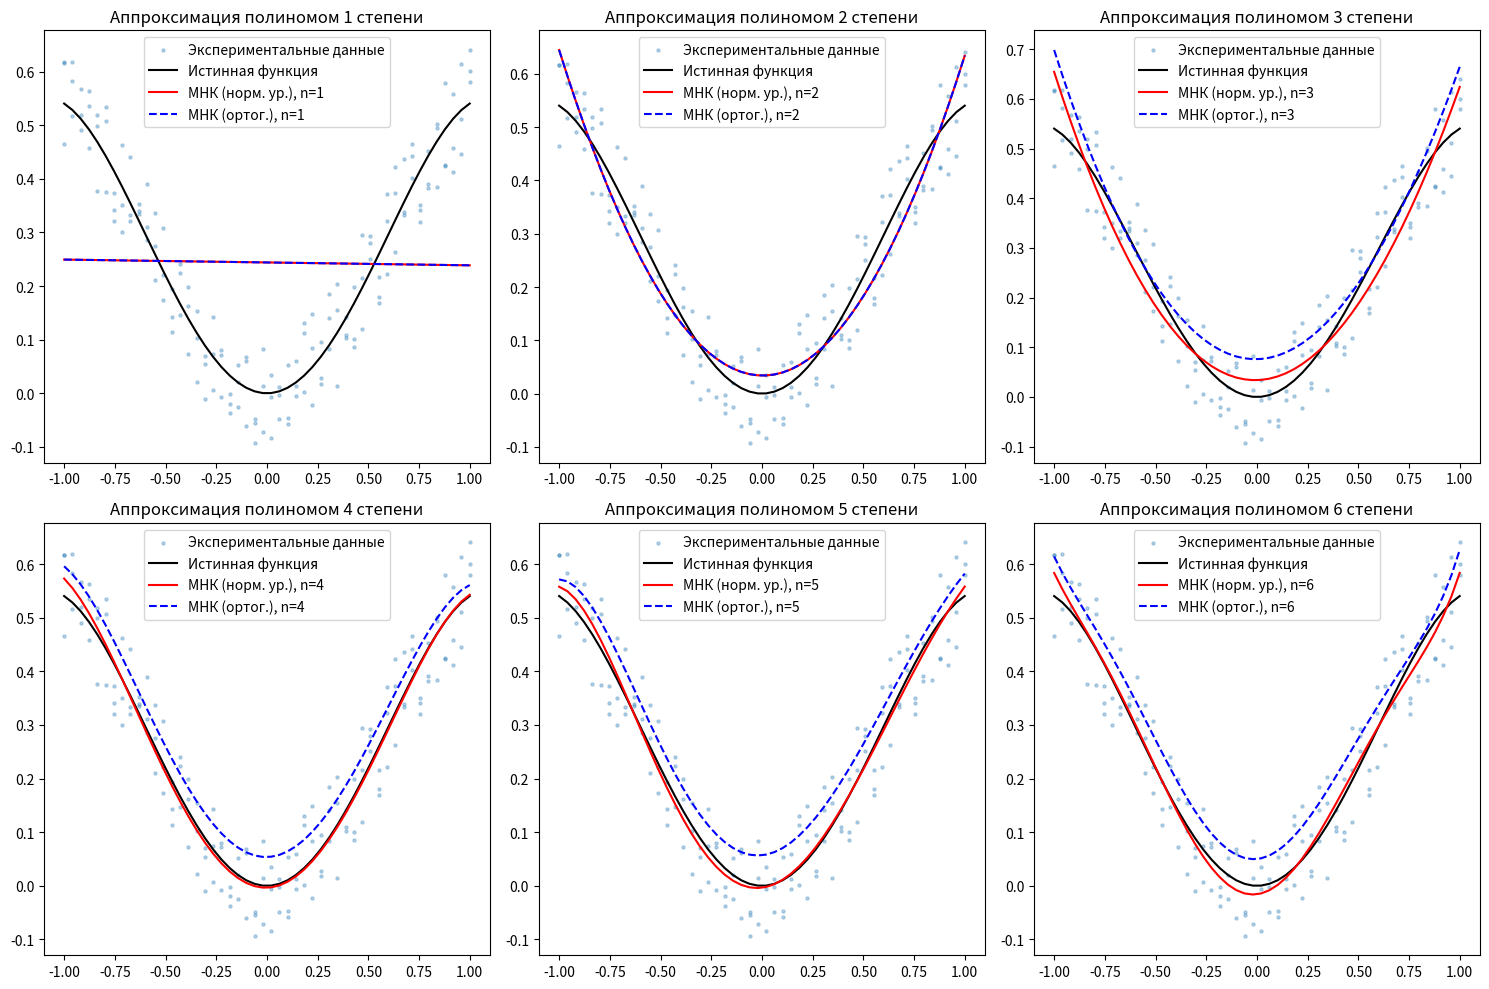

Python code for this plot:
import numpy as np
import matplotlib.pyplot as plt
from scipy.special import eval_legendre
import random


def generate_noisy_data(func, x_values, noise_level=0.1, measurements_per_point=3):
    y_values = []
    for x in x_values:
        true_value = func(x)

        for _ in range(measurements_per_point):
            noise = random.uniform(-noise_level, noise_level)
            y_values.append(true_value + noise)
    x_repeated = np.repeat(x_values, measurements_per_point)
    return x_repeated, np.array(y_values)


def least_squares_normal_equations(x, y, degree):
    X = np.vander(x, degree + 1, increasing=True)
    coefficients = np.linalg.solve(X.T @ X, X.T @ y)
    return coefficients


def evaluate_polynomial(coefficients, x):
    return sum(coef * x ** i for i, coef in enumerate(coefficients))


def least_squares_orthogonal_polynomials(x, y, degree):
    n = len(x)
    q = [np.ones_like(x)]

    if degree >= 1:
        alpha1 = np.mean(x)
        q.append(x - alpha1)


    for j in range(1, degree):
        numerator_alpha = np.sum(x * q[j] ** 2)
        denominator_alpha = np.sum(q[j] ** 2)
        alpha = numerator_alpha / denominator_alpha

        numerator_beta = np.sum(x * q[j] * q[j - 1])
        denominator_beta = np.sum(q[j - 1] ** 2)
        beta = numerator_beta / denominator_beta


        q_next = (x - alpha) * q[j] - beta * q[j - 1]
        q.append(q_next)


    coefficients = []
    for j in range(degree + 1):
        a_j = np.sum(y * q[j]) / np.sum(q[j] ** 2)
        coefficients.append(a_j)


    def poly_func(x_eval):
        result = 0
        q_eval = [1.0]
        if degree >= 1:
            q_eval.append(x_eval - alpha1)

        for j in range(1, degree):
            q_eval.append((x_eval - alpha) * q_eval[j] - beta * q_eval[j - 1])

        for j in range(degree + 1):
            result += coefficients[j] * q_eval[j]

        return result

    return poly_func


def calculate_sse(y_true, y_pred):
    return np.sum((y_true - y_pred)**2)




def target_function(x):
    return x**2 * np.cos(x)


interval = [-1, 1]
num_points = 50
noise_level = 0.1
measurements_per_point = 3
max_degree = 6


x_unique = np.linspace(interval[0], interval[1], num_points)
x, y = generate_noisy_data(target_function, x_unique, noise_level, measurements_per_point)


results_table = []


plt.figure(figsize=(15, 10))

for degree in range(1, max_degree + 1):
    coeff_normal = least_squares_normal_equations(x, y, degree)
    y_pred_normal = np.array([evaluate_polynomial(coeff_normal, xi) for xi in x_unique])
    sse_normal = calculate_sse(target_function(x_unique), y_pred_normal)


    poly_ortho = least_squares_orthogonal_polynomials(x, y, degree)
    y_pred_ortho = np.array([poly_ortho(xi) for xi in x_unique])
    sse_ortho = calculate_sse(target_function(x_unique), y_pred_ortho)


    results_table.append([degree, sse_normal, sse_ortho])


    plt.subplot(2, 3, degree)
    plt.scatter(x, y, s=5, alpha=0.3, label='Экспериментальные данные')
    plt.plot(x_unique, target_function(x_unique), 'k-', label='Истинная функция')
    plt.plot(x_unique, y_pred_normal, 'r-', label=f'МНК (норм. ур.), n={degree}')
    plt.plot(x_unique, y_pred_ortho, 'b--', label=f'МНК (ортог.), n={degree}')
    plt.title(f'Аппроксимация полиномом {degree} степени')
    plt.legend()

plt.tight_layout()
plt.show()


print("\nРезультаты аппроксимации:")
print("| Степень полинома | Сумма квадратов ошибок (норм. ур.) | Сумма квадратов ошибок (ортог.) |")
print("|------------------|------------------------------------|----------------------------------|")
for row in results_table:
    print(f"| {row[0]:16} | {row[1]:34.6f} | {row[2]:32.6f} |")